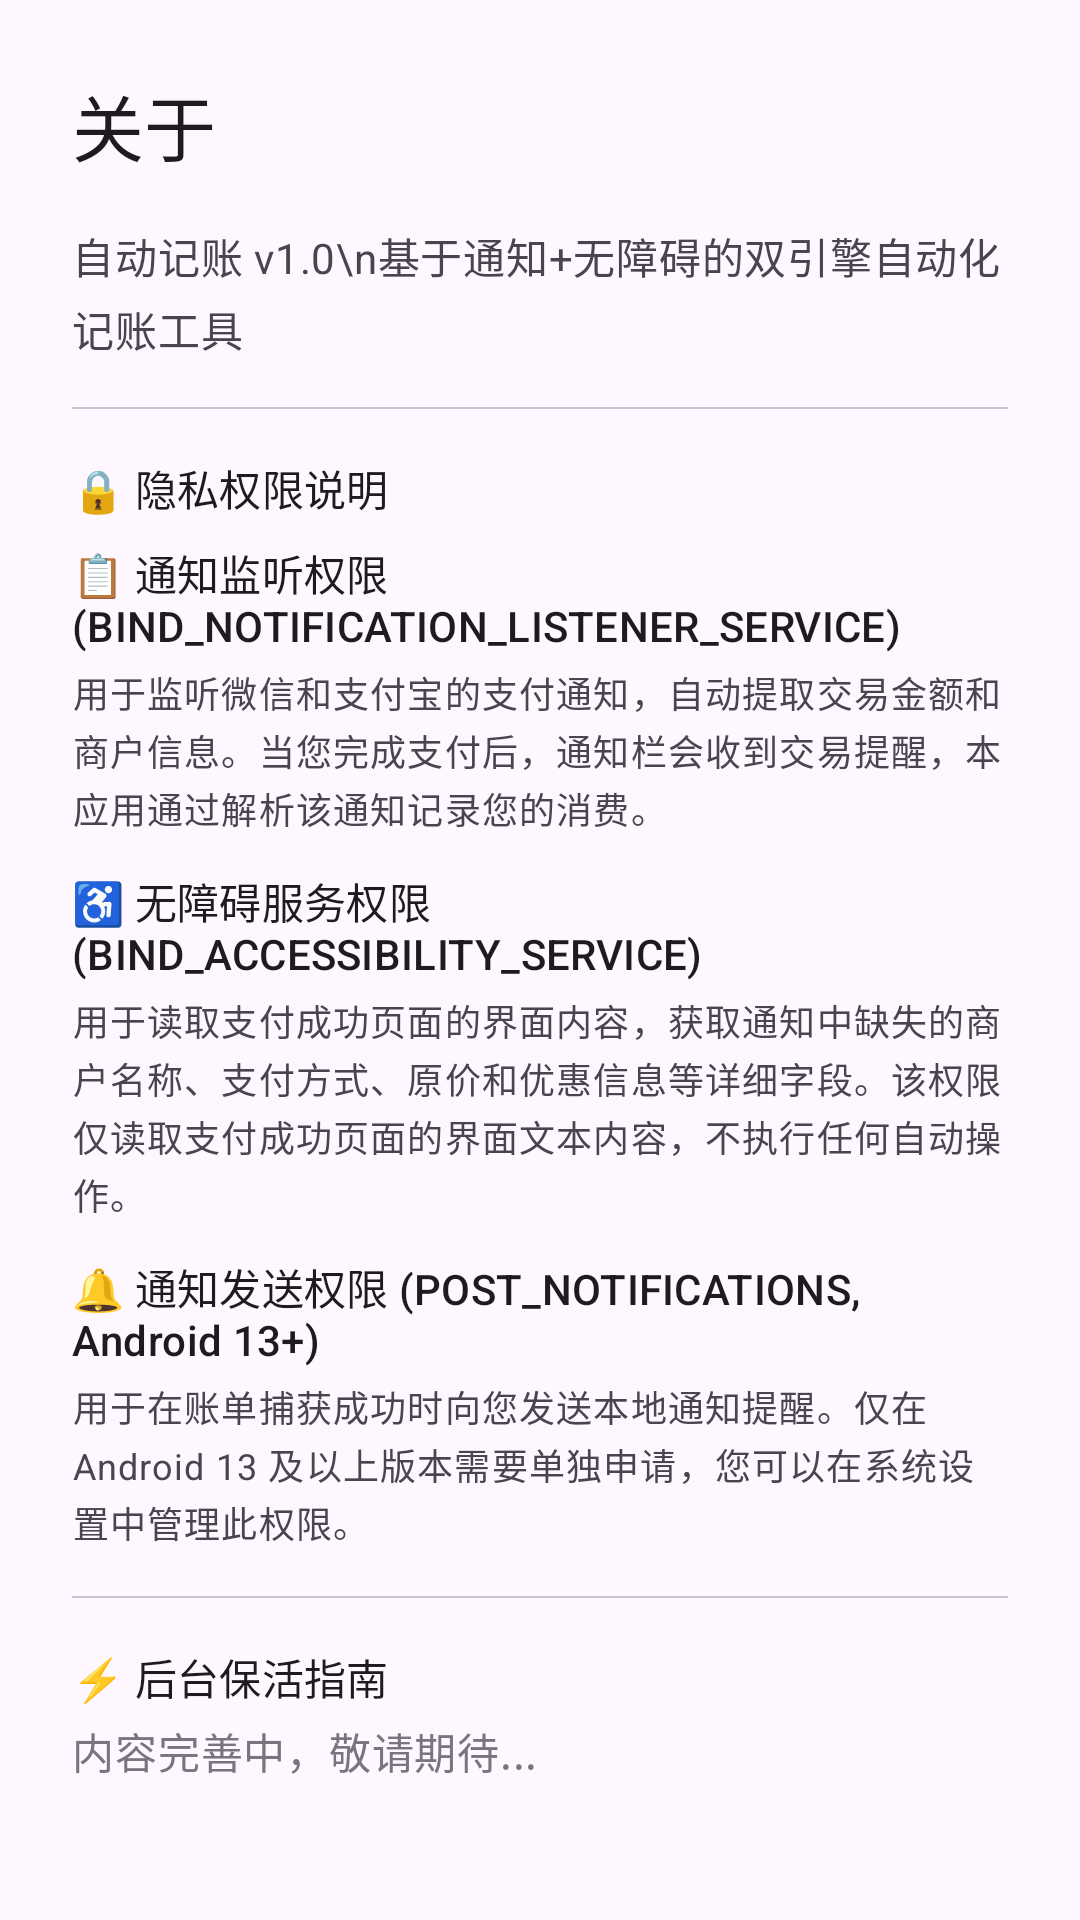

Write the Android layout XML for this screen, with the resource values it uses.
<!-- AndroidManifest.xml: application theme Theme.BillerApplication -->
<!-- res/layout/dialog_about.xml -->
<?xml version="1.0" encoding="utf-8"?>
<ScrollView xmlns:android="http://schemas.android.com/apk/res/android"
    xmlns:app="http://schemas.android.com/apk/res-auto"
    android:layout_width="match_parent"
    android:layout_height="wrap_content">

    <LinearLayout
        android:layout_width="match_parent"
        android:layout_height="wrap_content"
        android:orientation="vertical"
        android:padding="24dp">

        <TextView
            android:layout_width="wrap_content"
            android:layout_height="wrap_content"
            android:text="关于"
            android:textAppearance="?attr/textAppearanceHeadlineSmall"
            android:textColor="?attr/colorOnSurface"
            android:layout_marginBottom="16dp" />

        
        <TextView
            android:layout_width="match_parent"
            android:layout_height="wrap_content"
            android:text="自动记账 v1.0\n基于通知+无障碍的双引擎自动化记账工具"
            android:textAppearance="?attr/textAppearanceBodyMedium"
            android:textColor="?attr/colorOnSurfaceVariant"
            android:lineSpacingExtra="4dp"
            android:layout_marginBottom="16dp" />

        <View android:layout_width="match_parent" android:layout_height="0.5dp"
            android:background="?attr/colorOutlineVariant" android:layout_marginBottom="16dp" />

        
        <TextView
            android:layout_width="wrap_content"
            android:layout_height="wrap_content"
            android:text="🔒 隐私权限说明"
            android:textAppearance="?attr/textAppearanceTitleSmall"
            android:textColor="?attr/colorOnSurface"
            android:layout_marginBottom="8dp" />

        
        <TextView
            android:layout_width="wrap_content"
            android:layout_height="wrap_content"
            android:text="📋 通知监听权限 (BIND_NOTIFICATION_LISTENER_SERVICE)"
            android:textAppearance="?attr/textAppearanceLabelLarge"
            android:textColor="?attr/colorOnSurface"
            android:layout_marginBottom="4dp" />
        <TextView
            android:layout_width="match_parent"
            android:layout_height="wrap_content"
            android:text="用于监听微信和支付宝的支付通知，自动提取交易金额和商户信息。当您完成支付后，通知栏会收到交易提醒，本应用通过解析该通知记录您的消费。"
            android:textAppearance="?attr/textAppearanceBodySmall"
            android:textColor="?attr/colorOnSurfaceVariant"
            android:lineSpacingExtra="2dp"
            android:layout_marginBottom="12dp" />

        
        <TextView
            android:layout_width="wrap_content"
            android:layout_height="wrap_content"
            android:text="♿ 无障碍服务权限 (BIND_ACCESSIBILITY_SERVICE)"
            android:textAppearance="?attr/textAppearanceLabelLarge"
            android:textColor="?attr/colorOnSurface"
            android:layout_marginBottom="4dp" />
        <TextView
            android:layout_width="match_parent"
            android:layout_height="wrap_content"
            android:text="用于读取支付成功页面的界面内容，获取通知中缺失的商户名称、支付方式、原价和优惠信息等详细字段。该权限仅读取支付成功页面的界面文本内容，不执行任何自动操作。"
            android:textAppearance="?attr/textAppearanceBodySmall"
            android:textColor="?attr/colorOnSurfaceVariant"
            android:lineSpacingExtra="2dp"
            android:layout_marginBottom="12dp" />

        
        <TextView
            android:layout_width="wrap_content"
            android:layout_height="wrap_content"
            android:text="🔔 通知发送权限 (POST_NOTIFICATIONS, Android 13+)"
            android:textAppearance="?attr/textAppearanceLabelLarge"
            android:textColor="?attr/colorOnSurface"
            android:layout_marginBottom="4dp" />
        <TextView
            android:layout_width="match_parent"
            android:layout_height="wrap_content"
            android:text="用于在账单捕获成功时向您发送本地通知提醒。仅在 Android 13 及以上版本需要单独申请，您可以在系统设置中管理此权限。"
            android:textAppearance="?attr/textAppearanceBodySmall"
            android:textColor="?attr/colorOnSurfaceVariant"
            android:lineSpacingExtra="2dp"
            android:layout_marginBottom="16dp" />

        <View android:layout_width="match_parent" android:layout_height="0.5dp"
            android:background="?attr/colorOutlineVariant" android:layout_marginBottom="16dp" />

        
        <TextView
            android:layout_width="wrap_content"
            android:layout_height="wrap_content"
            android:text="⚡ 后台保活指南"
            android:textAppearance="?attr/textAppearanceTitleSmall"
            android:textColor="?attr/colorOnSurface"
            android:layout_marginBottom="4dp" />
        <TextView
            android:layout_width="match_parent"
            android:layout_height="wrap_content"
            android:text="内容完善中，敬请期待..."
            android:textAppearance="?attr/textAppearanceBodyMedium"
            android:textColor="?attr/colorOutline" />

    </LinearLayout>
</ScrollView>
<!-- resources referenced by this layout -->
<resources>
  <style name="Theme.BillerApplication" parent="Theme.Material3.Light.NoActionBar" />
</resources>
